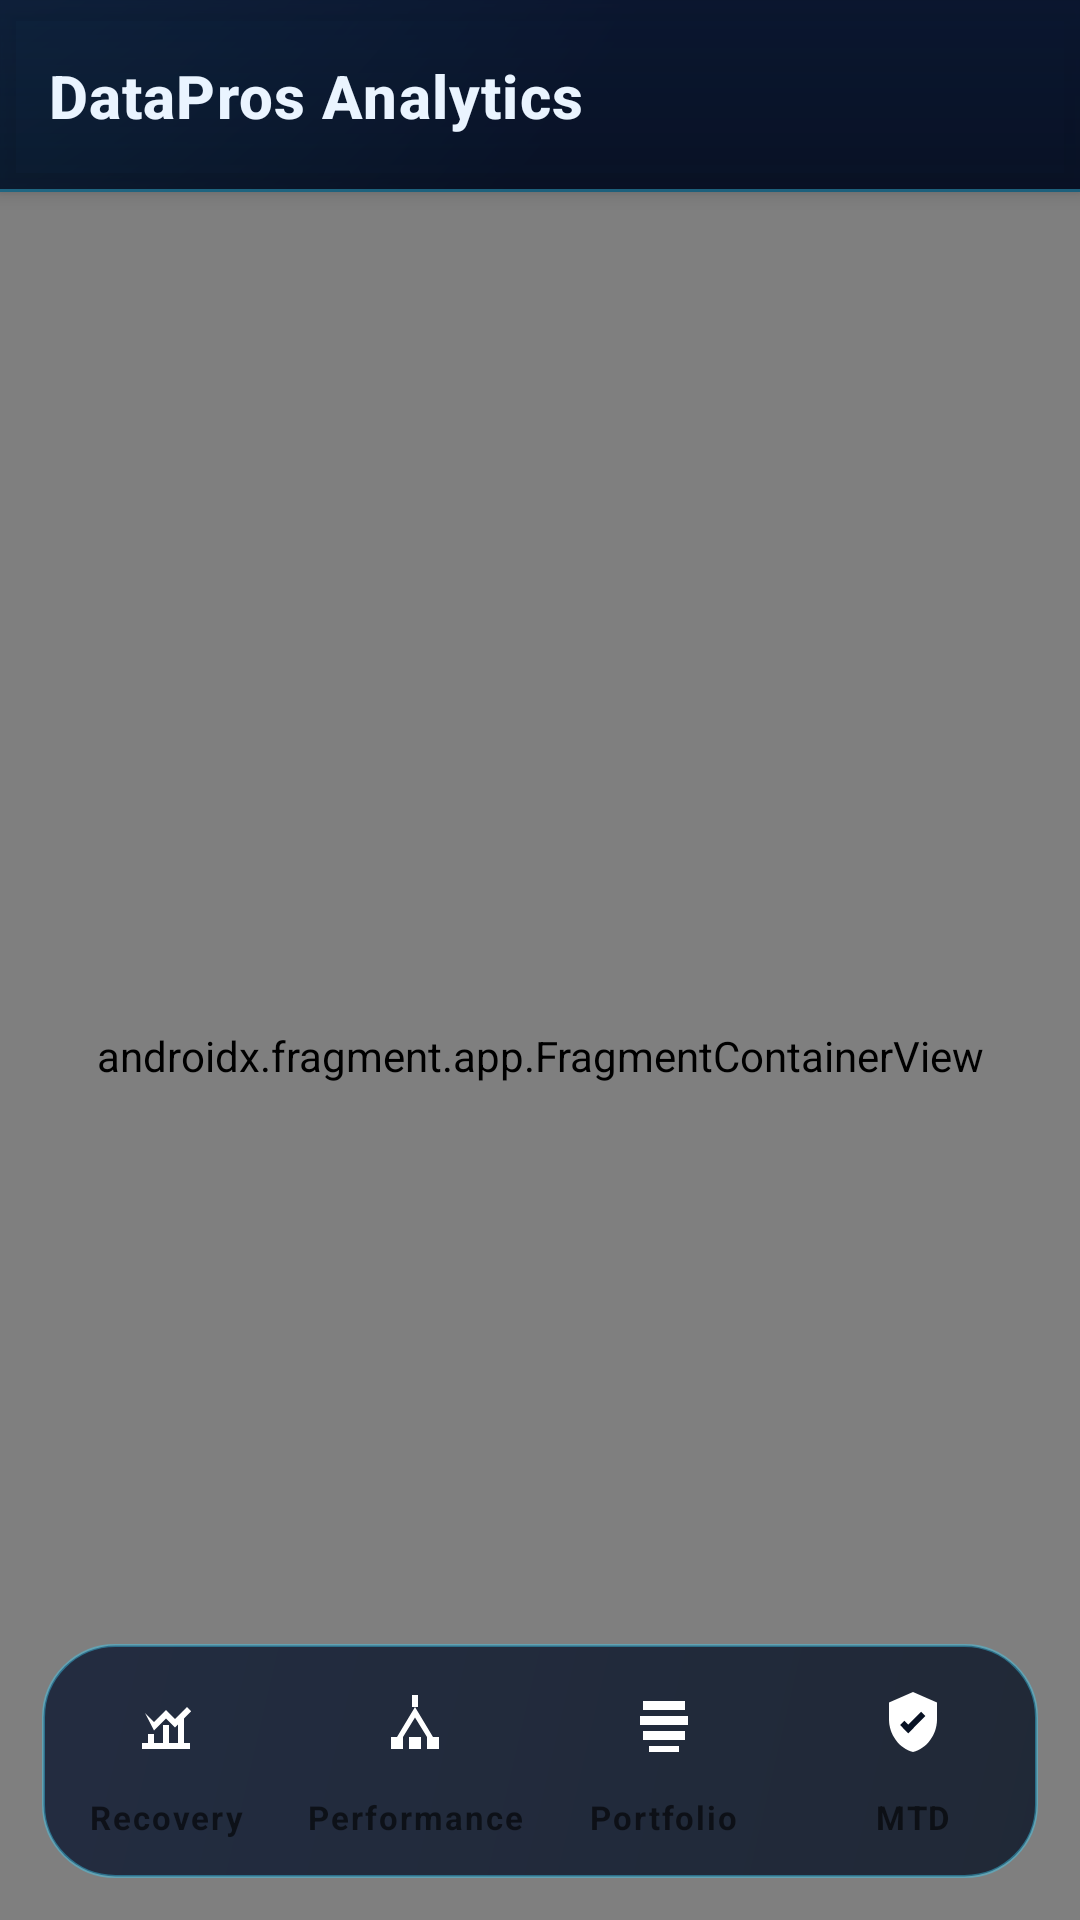

Layout XML and referenced resources for this Android screen:
<!-- AndroidManifest.xml: application theme Theme.DataPros -->
<!-- res/layout/activity_main.xml -->
<?xml version="1.0" encoding="utf-8"?>
<androidx.coordinatorlayout.widget.CoordinatorLayout
    xmlns:android="http://schemas.android.com/apk/res/android"
    xmlns:app="http://schemas.android.com/apk/res-auto"
    android:layout_width="match_parent"
    android:layout_height="match_parent"
    android:background="@drawable/bg_dashboard_gradient">

    
    <com.google.android.material.appbar.AppBarLayout
        android:id="@+id/app_bar"
        android:layout_width="match_parent"
        android:layout_height="wrap_content"
        android:background="@android:color/transparent"
        android:elevation="0dp"
        android:theme="@style/ThemeOverlay.MaterialComponents.Dark.ActionBar">

        <com.google.android.material.appbar.MaterialToolbar
            android:id="@+id/toolbar"
            android:layout_width="match_parent"
            android:layout_height="64dp"
            android:paddingStart="8dp"
            android:paddingEnd="8dp"
            app:title="@string/app_name"
            app:titleTextColor="@color/on_surface"
            app:titleTextAppearance="@style/TextAppearance.DataPros.ToolbarTitle"
            android:background="@drawable/bg_toolbar_surface" />

    </com.google.android.material.appbar.AppBarLayout>

    
    <androidx.fragment.app.FragmentContainerView
        android:id="@+id/nav_host_fragment"
        android:name="androidx.navigation.fragment.NavHostFragment"
        android:layout_width="match_parent"
        android:layout_height="match_parent"
        app:layout_behavior="@string/appbar_scrolling_view_behavior"
        app:defaultNavHost="true"
        app:navGraph="@navigation/nav_graph" />

    
    <com.google.android.material.bottomnavigation.BottomNavigationView
        android:id="@+id/bottom_nav"
        android:layout_width="match_parent"
        android:layout_height="wrap_content"
        android:layout_marginStart="14dp"
        android:layout_marginEnd="14dp"
        android:layout_marginBottom="14dp"
        android:layout_gravity="bottom"
        android:background="@drawable/bg_bottom_nav"
        android:elevation="0dp"
        android:minHeight="66dp"
        android:paddingTop="6dp"
        android:paddingBottom="6dp"
        app:labelVisibilityMode="labeled"
        app:menu="@menu/bottom_nav_menu"
        app:itemIconTint="@color/nav_item_tint"
        app:itemRippleColor="@color/fx_glow_secondary"
        app:itemTextColor="@color/nav_item_tint" />

</androidx.coordinatorlayout.widget.CoordinatorLayout>
<!-- resources referenced by this layout -->
<resources>
  <color name="fx_glow_secondary">#6630FFDF</color>
  <color name="on_surface">#EAF4FF</color>
  <!-- drawable bg_bottom_nav (drawable) -->
  <?xml version="1.0" encoding="utf-8"?>
  <shape xmlns:android="http://schemas.android.com/apk/res/android"
      android:shape="rectangle">
      <corners android:radius="24dp" />
      <gradient
          android:angle="315"
          android:endColor="@color/nav_surface_end"
          android:startColor="@color/nav_surface_start" />
      <stroke
          android:width="1dp"
          android:color="@color/nav_stroke" />
  </shape>
  <!-- drawable bg_toolbar_surface (drawable) -->
  <?xml version="1.0" encoding="utf-8"?>
  <layer-list xmlns:android="http://schemas.android.com/apk/res/android">
      <item>
          <shape android:shape="rectangle">
              <gradient
                  android:angle="270"
                  android:endColor="@color/toolbar_end"
                  android:startColor="@color/toolbar_start" />
          </shape>
      </item>
  
      <item android:gravity="bottom">
          <shape android:shape="rectangle">
              <size android:height="1dp" />
              <solid android:color="@color/nav_stroke" />
          </shape>
      </item>
  </layer-list>
  <string name="app_name">DataPros Analytics</string>
  <style name="TextAppearance.DataPros.ToolbarTitle" parent="TextAppearance.MaterialComponents.Headline6">
          <item name="android:textColor">@color/on_surface</item>
          <item name="android:textStyle">bold</item>
          <item name="android:fontFamily">sans-serif-medium</item>
          <item name="android:letterSpacing">0.02</item>
      </style>
  <color name="nav_surface_end">#CC081224</color>
  <color name="nav_surface_start">#CC0B1730</color>
  <color name="nav_stroke">#663CD8FF</color>
  <color name="fx_atmosphere_mid">#FF07142F</color>
  <color name="fx_atmosphere_end">#FF020711</color>
  <color name="fx_atmosphere_start">#FF030A1B</color>
  <color name="fx_glow_primary">#8838D9FF</color>
  <color name="fx_glow_tertiary">#4D2AF7B2</color>
  <color name="toolbar_end">#A60A1428</color>
  <color name="toolbar_start">#BF0D1A36</color>
  <color name="primary">#3CD8FF</color>
  <color name="primary_variant">#1296D8</color>
  <color name="secondary">#29F6C7</color>
  <color name="secondary_variant">#00B894</color>
  <color name="background">#040916</color>
  <color name="surface">#0C162B</color>
  <color name="on_primary">#011723</color>
  <color name="on_secondary">#001A12</color>
  <color name="on_background">#EAF4FF</color>
  <style name="Widget.DataPros.Card" parent="Widget.MaterialComponents.CardView">
          <item name="cardBackgroundColor">@color/surface</item>
          <item name="cardCornerRadius">18dp</item>
          <item name="cardElevation">0dp</item>
          <item name="strokeColor">@color/fx_panel_stroke</item>
          <item name="strokeWidth">1dp</item>
          <item name="rippleColor">@color/fx_glow_secondary</item>
      </style>
  <style name="Widget.DataPros.BottomNavigationView" parent="Widget.MaterialComponents.BottomNavigationView">
          <item name="android:elevation">0dp</item>
          <item name="itemHorizontalTranslationEnabled">false</item>
          <item name="itemIconTint">@color/nav_item_tint</item>
          <item name="itemTextColor">@color/nav_item_tint</item>
          <item name="itemRippleColor">@color/fx_glow_secondary</item>
          <item name="itemTextAppearanceActive">@style/TextAppearance.DataPros.NavLabel</item>
          <item name="itemTextAppearanceInactive">@style/TextAppearance.DataPros.NavLabel</item>
      </style>
  <color name="fx_panel_stroke">#8042CFFF</color>
  <color name="fx_glass_surface">#CC102341</color>
  <style name="TextAppearance.DataPros.NavLabel" parent="TextAppearance.MaterialComponents.Caption">
          <item name="android:textSize">11sp</item>
          <item name="android:textStyle">bold</item>
          <item name="android:fontFamily">sans-serif-medium</item>
          <item name="android:letterSpacing">0.06</item>
      </style>
</resources>
